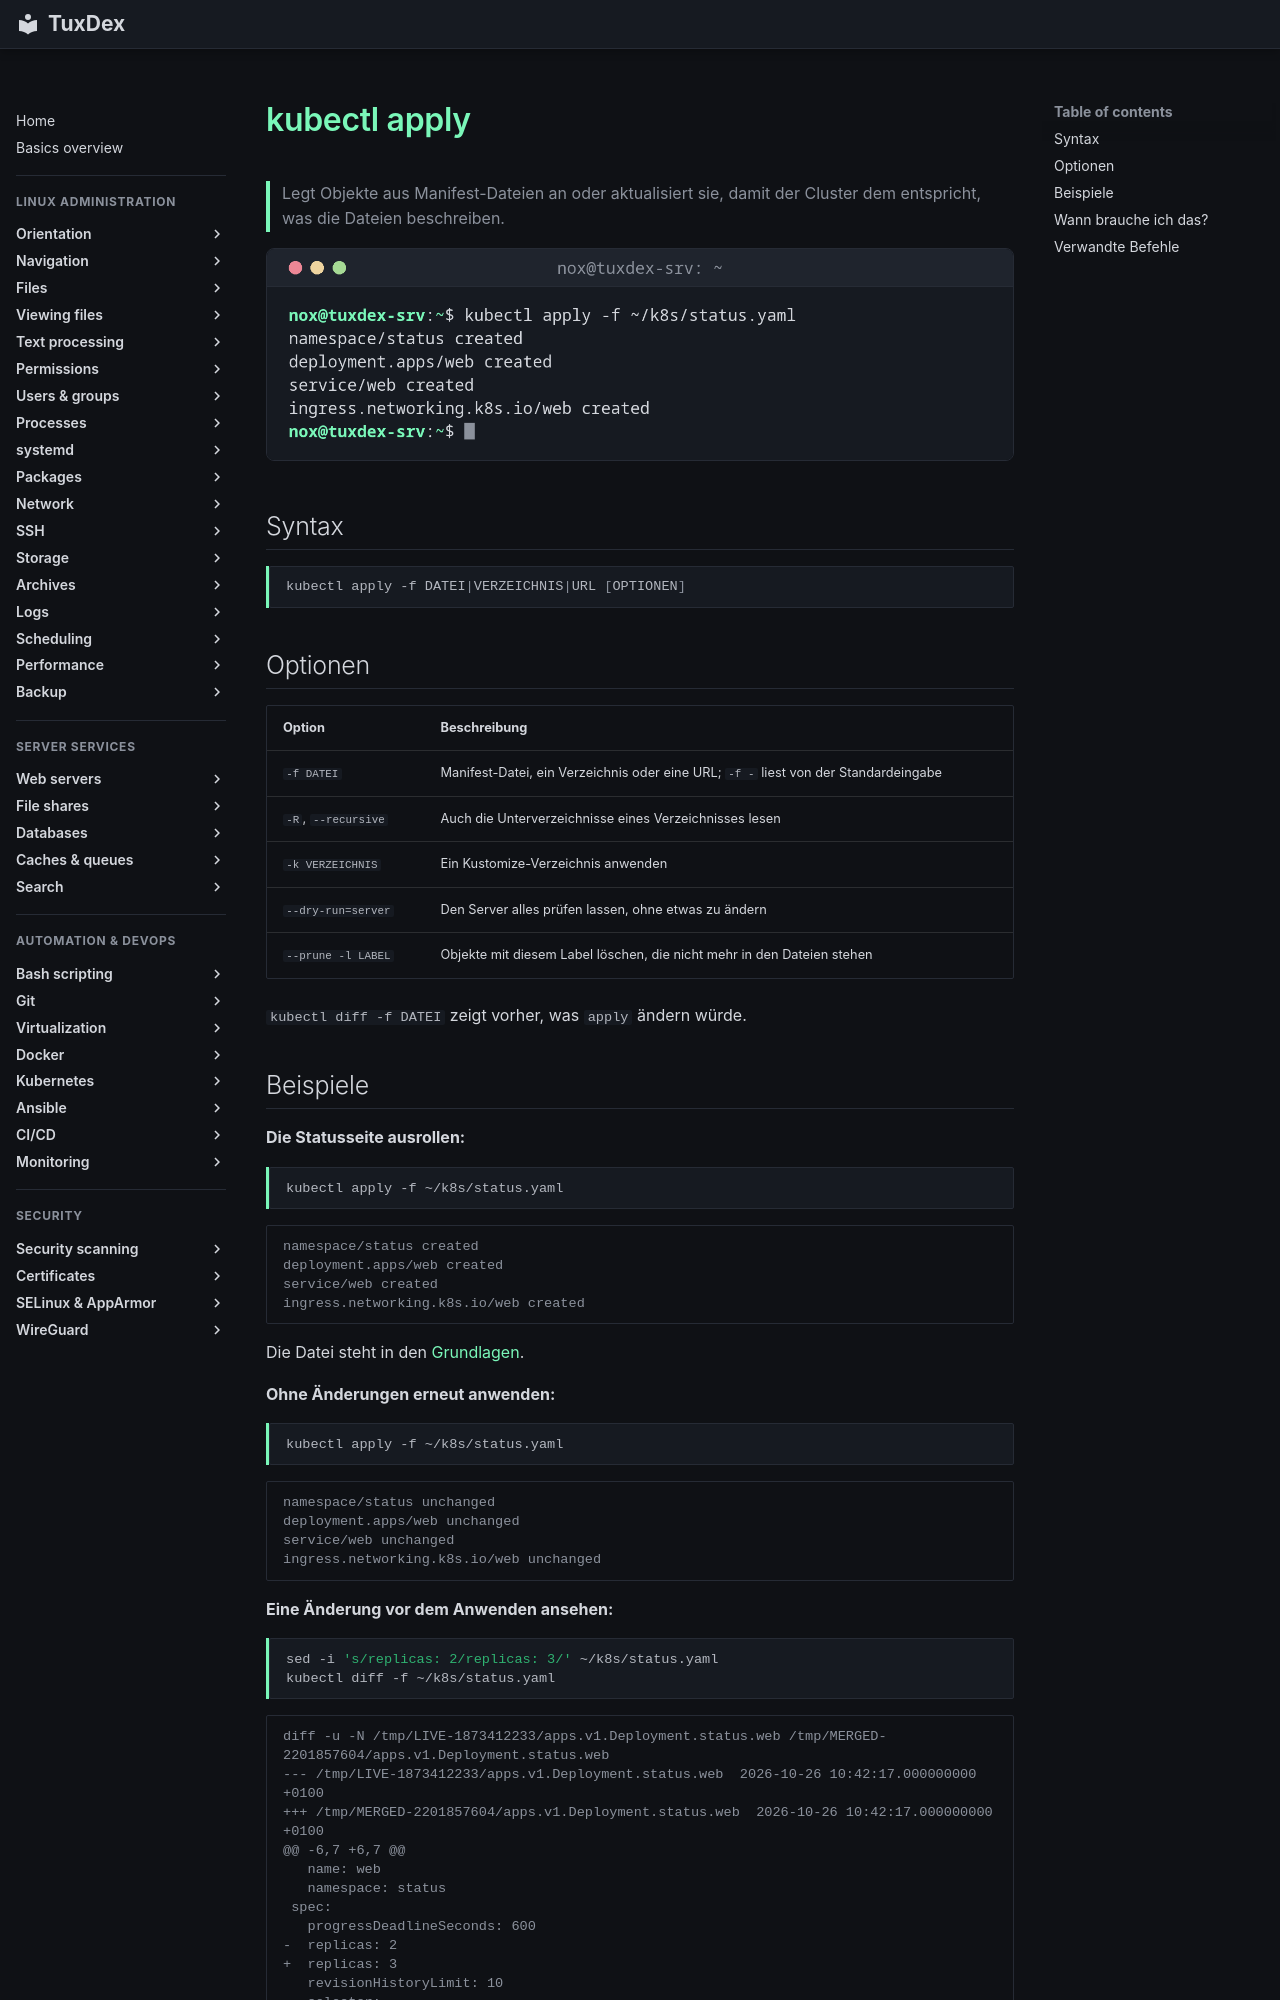

repository: Noxisan/tuxcodex · page: 20-kubernetes/kubectl-apply.de/index.html · generator: mkdocs

# kubectl apply

> Legt Objekte aus Manifest-Dateien an oder aktualisiert sie, damit der Cluster dem entspricht, was die Dateien beschreiben.

![kubectl-apply output](../assets/screenshots/20-kubernetes/kubectl-apply.png)

## Syntax

```bash
kubectl apply -f DATEI|VERZEICHNIS|URL [OPTIONEN]
```

## Optionen

| Option | Beschreibung |
|--------|--------------|
| `-f DATEI` | Manifest-Datei, ein Verzeichnis oder eine URL; `-f -` liest von der Standardeingabe |
| `-R`, `--recursive` | Auch die Unterverzeichnisse eines Verzeichnisses lesen |
| `-k VERZEICHNIS` | Ein Kustomize-Verzeichnis anwenden |
| `--dry-run=server` | Den Server alles prüfen lassen, ohne etwas zu ändern |
| `--prune -l LABEL` | Objekte mit diesem Label löschen, die nicht mehr in den Dateien stehen |

`kubectl diff -f DATEI` zeigt vorher, was `apply` ändern würde.
